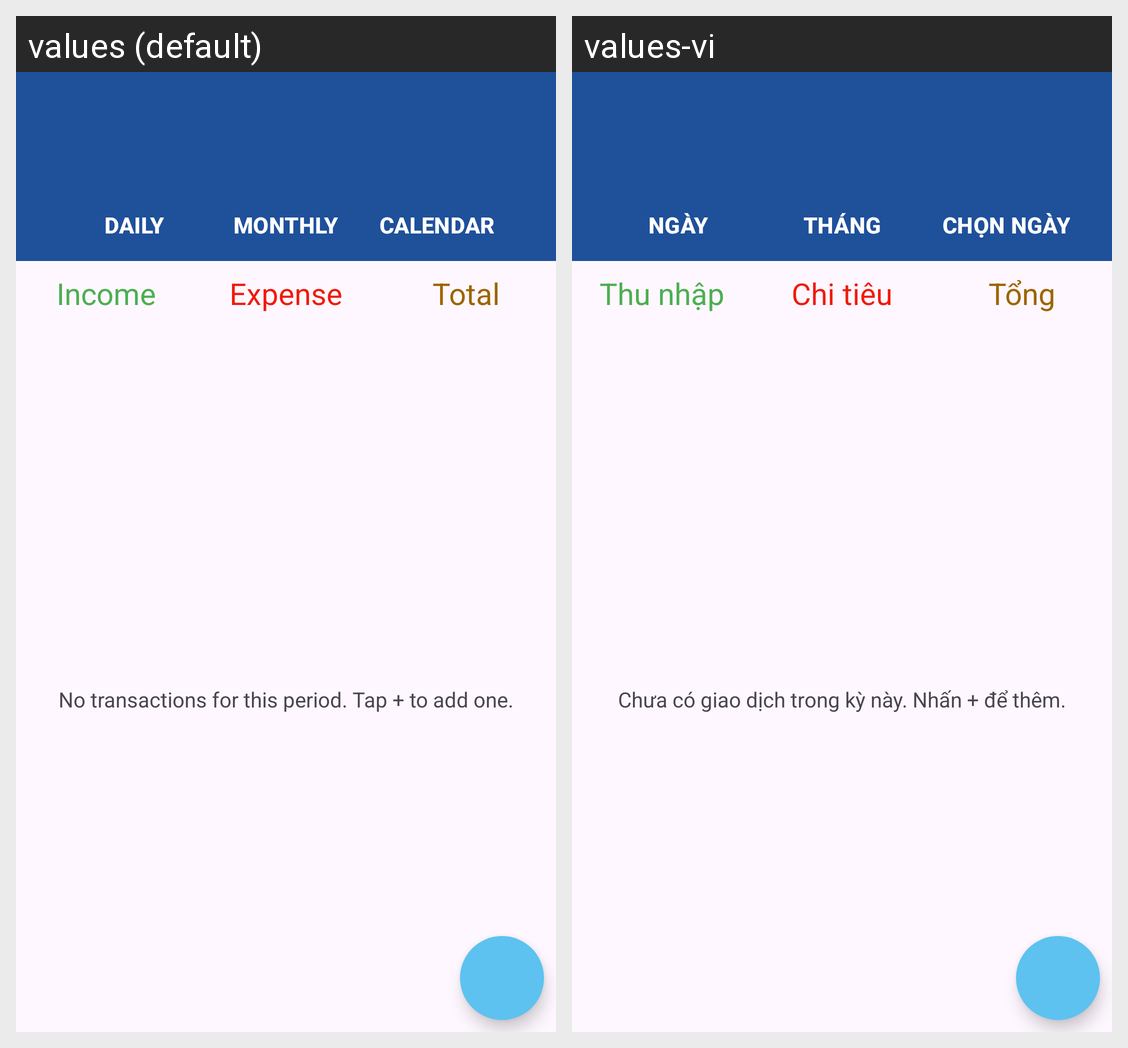

The same Android screen rendered under two of its app's locales, left to right. List the strings drawn on it with the default value and each locale's translation.
Android screen res/layout/fragment_transaction.xml rendered under 2 locales, left to right: values (default), values-vi. Device: Nexus 5 (rendered at 1080×1920; each locale shown at half size, 540×960, under a caption strip naming it); theme Theme.SpendingManagerment.
Strings drawn on this screen, with the default value and each locale's value (text and hints the layout hard-codes, and strings that could not be matched under every locale, appear in the picture but are not listed):

app_daily
  values: Daily
  values-vi: Ngày

app_monthly
  values: Monthly
  values-vi: Tháng

app_calendar
  values: Calendar
  values-vi: Chọn ngày

app_income
  values: Income
  values-vi: Thu nhập

app_expense
  values: Expense
  values-vi: Chi tiêu

app_total
  values: Total
  values-vi: Tổng

empty_transactions
  values: No transactions for this period. Tap + to add one.
  values-vi: Chưa có giao dịch trong kỳ này. Nhấn + để thêm.
